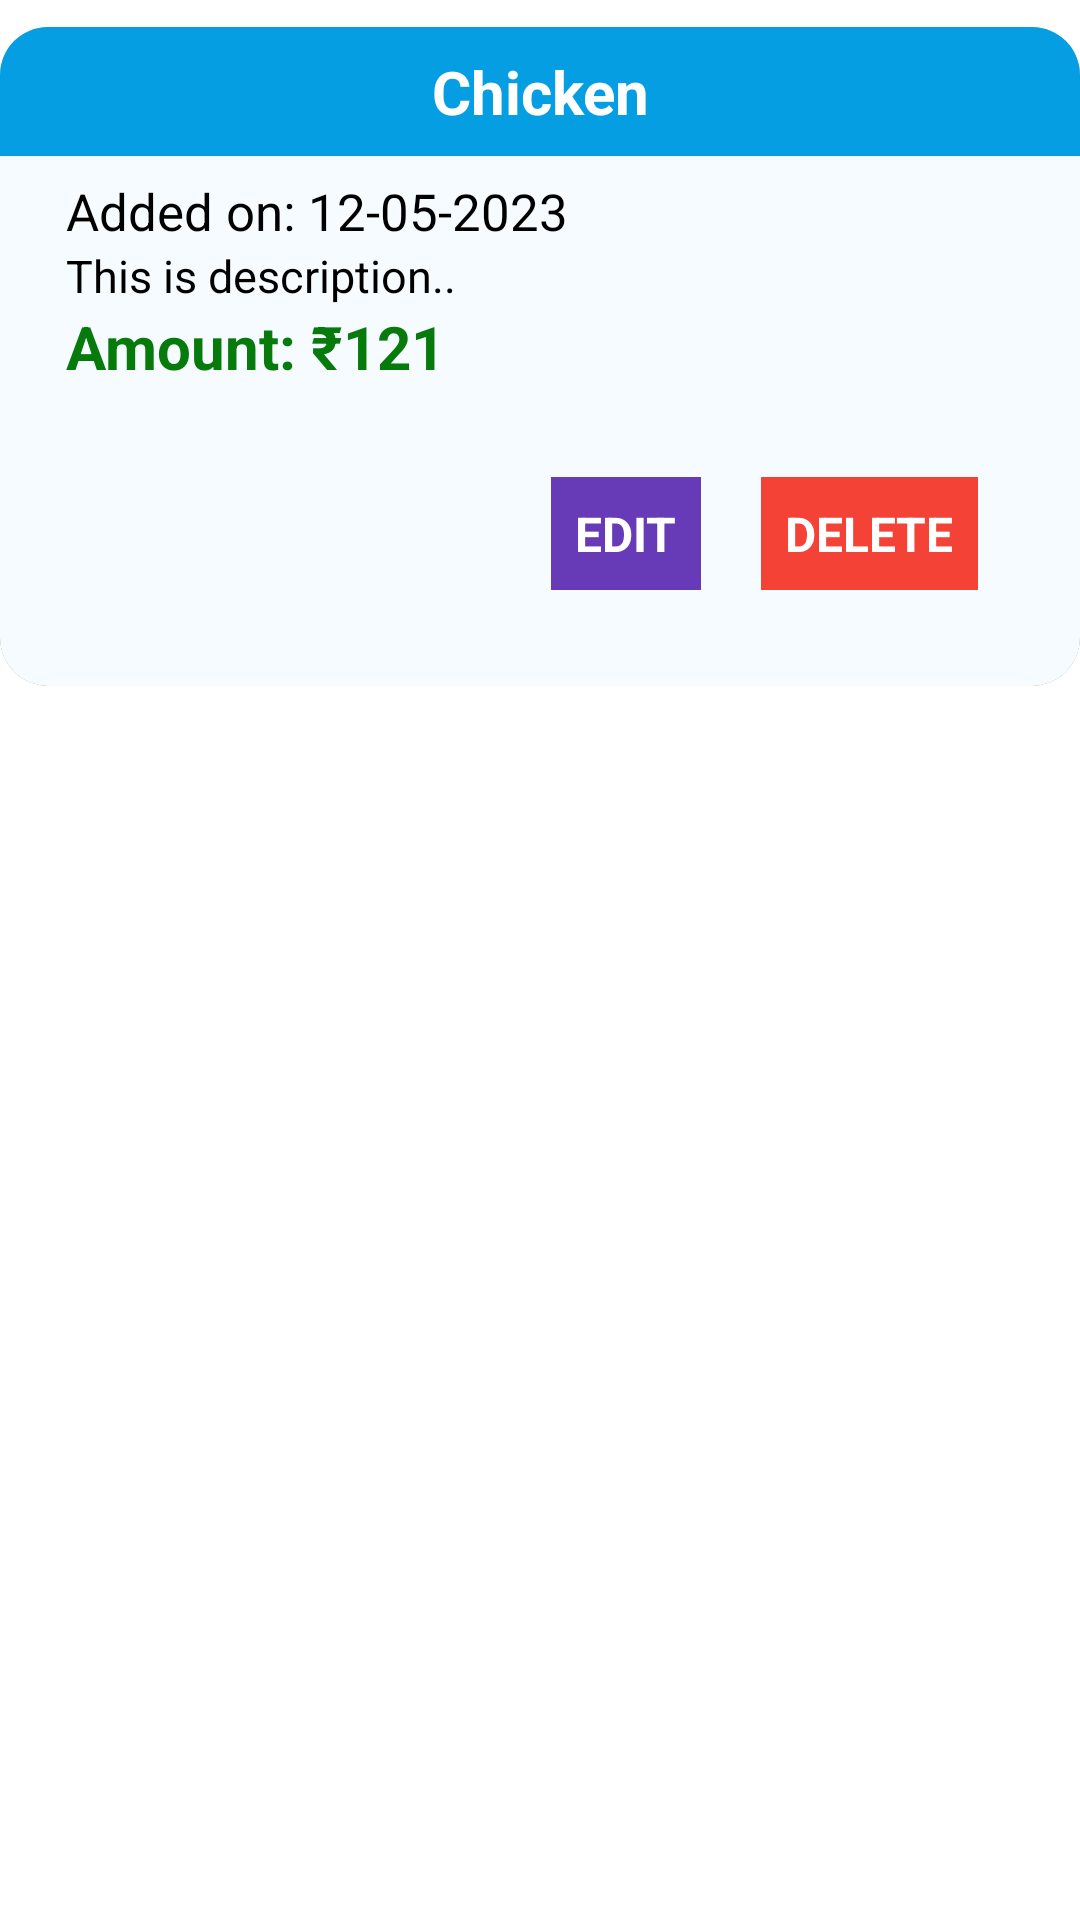

The Android layout XML behind this screen, and the referenced resources:
<!-- AndroidManifest.xml: application theme Theme.Adminapp -->
<!-- res/layout/custom_product_layout.xml -->
<?xml version="1.0" encoding="utf-8"?>
<LinearLayout xmlns:android="http://schemas.android.com/apk/res/android"
    android:layout_width="match_parent"
    android:layout_height="wrap_content"
    xmlns:app="http://schemas.android.com/apk/res-auto"
    android:layout_margin="10dp">


    <androidx.cardview.widget.CardView
        android:layout_marginTop="9dp"
        android:layout_marginBottom="9dp"
        android:elevation="10dp"
        android:layout_width="match_parent"
        android:layout_height="wrap_content"
        app:cardCornerRadius="16dp">


        <LinearLayout
            android:layout_width="match_parent"
            android:layout_height="wrap_content"
            android:orientation="vertical"
            android:background="#FDF6FCFF"
            android:padding="12sp">




            <TextView
                android:layout_marginTop="38sp"
                android:id="@+id/date"
                android:layout_width="match_parent"
                android:layout_height="wrap_content"
                android:layout_marginLeft="10dp"
                android:text="Added on: 12-05-2023"
                android:textColor="@color/black"
                android:textSize="17sp" />


            <TextView
                android:id="@+id/desc"
                android:layout_width="match_parent"
                android:layout_height="wrap_content"
                android:layout_marginLeft="10dp"
                android:text="This is description.."
                android:textColor="@color/black"
                android:textSize="15sp" />




            <TextView
                android:id="@+id/amount"
                android:layout_width="match_parent"
                android:layout_height="wrap_content"

                android:text="Amount: ₹121"
                android:textSize="20sp"
                android:textStyle="bold"
                android:textColor="#067A0B"
                android:layout_marginBottom="30dp"
                android:layout_marginLeft="10dp"/>






            <LinearLayout
                android:layout_marginBottom="20dp"
                android:gravity="end"
                android:layout_marginEnd="22dp"
                android:orientation="horizontal"
                android:layout_width="match_parent"
                android:layout_height="wrap_content">


                <TextView
                    android:layout_marginEnd="20dp"
                    android:padding="8dp"
                    android:background="#673AB7"
                    android:id="@+id/edit"
                    android:text="EDIT"
                    android:textSize="16sp"
                    android:textStyle="bold"
                    android:textColor="#fff"
                    android:layout_width="wrap_content"
                    android:layout_height="wrap_content"/>






                <TextView
                    android:padding="8dp"
                    android:background="#F44336"
                    android:id="@+id/delete"
                    android:text="DELETE"
                    android:textSize="16sp"
                    android:textStyle="bold"
                    android:textColor="#fff"
                    android:layout_width="wrap_content"
                    android:layout_height="wrap_content">


                </TextView>

            </LinearLayout>


        </LinearLayout>

        <LinearLayout

            android:orientation="vertical"
            android:layout_width="match_parent"
            android:layout_height="wrap_content">
            <TextView
                android:id="@+id/name"
                android:layout_width="match_parent"
                android:layout_height="wrap_content"
                android:text="Chicken"
                android:background="#069EE3"
                android:textSize="20sp"
                android:textStyle="bold"
                android:textColor="@color/white"

                android:gravity="center"
                android:padding="8dp"/>



        </LinearLayout>




    </androidx.cardview.widget.CardView>

</LinearLayout>
<!-- resources referenced by this layout -->
<resources>
  <color name="black">#FF000000</color>
  <color name="white">#FFFFFFFF</color>
  <style name="Theme.Adminapp" parent="Base.Theme.Adminapp">
      
      <item name="android:navigationBarColor">@android:color/transparent</item>
      <item name="android:statusBarColor">@android:color/transparent</item>
      <item name="android:windowLightStatusBar">?attr/isLightTheme</item>
    </style>
</resources>
